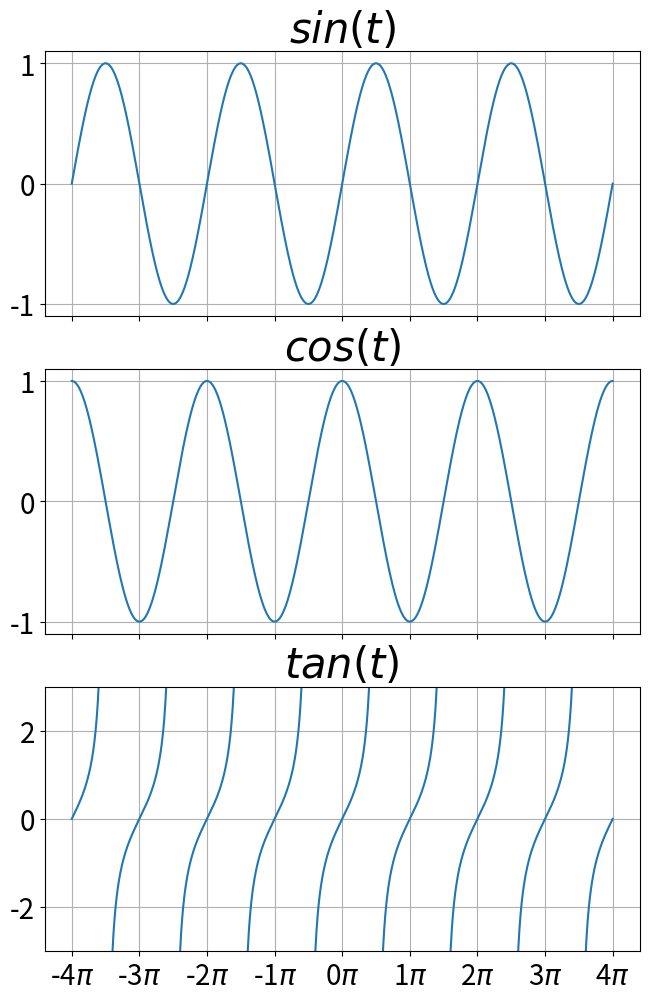

Source code (Python):
import matplotlib.pyplot as plt
import numpy as np

PI = np.pi
t = np.linspace(-4 * PI, 4 * PI, 1000)
t_reshape = t.reshape(1, -1)

print(t)
print(t_reshape)
print("t shape:", t.shape)
print("t_reshape shape: ", t_reshape.shape)

sin = np.sin(t)
cos = np.cos(t)
tan = np.tan(t)
# boolean indexing for tan
tan[:-1][np.diff(tan) < 0] = np.nan

# vstack -> vertical stack
# hstack -> horizontal stack
data = np.vstack((sin, cos, tan))
print("data shape: ", data.shape)
print(data)

title_list = [r'$sin(t)$', r'$cos(t)$', r'$tan(t)$']
x_ticks = np.arange(-4 * PI, 4 * PI + PI, PI)
x_ticklabels = [str(i) + r'$\pi$' for i in range(-4, 5)]

fig, axes = plt.subplots(3, 1, figsize=(7, 10), sharex=True)

for ax_idx, ax in enumerate(axes.flat):
    ax.plot(t_reshape.flatten(), data[ax_idx])
    ax.set_title(title_list[ax_idx], fontsize=30)
    ax.tick_params(labelsize=20)
    ax.grid()
    if ax_idx == 2:
        ax.set_ylim([-3, 3])

fig.subplots_adjust(left=0.1, right=0.95, bottom=0.05, top=0.95)

axes[-1].set_xticks(x_ticks)
axes[-1].set_xticklabels(x_ticklabels)

print(type(axes))
print(axes.shape)
print(np.hstack((sin, cos, tan)))
print('\n')
print(np.vstack((sin, cos, tan)))
plt.show()
